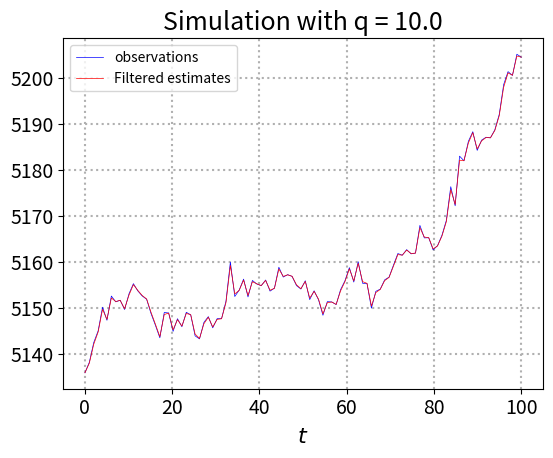
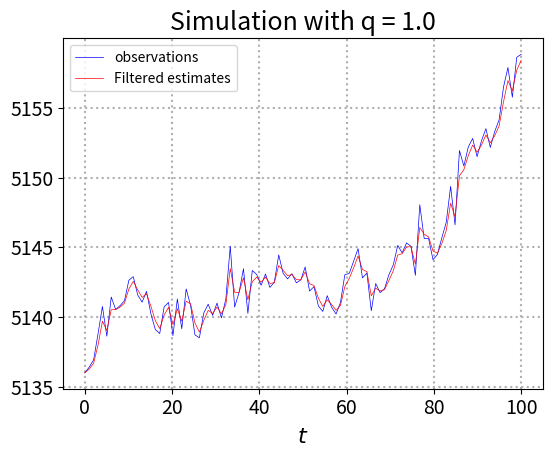
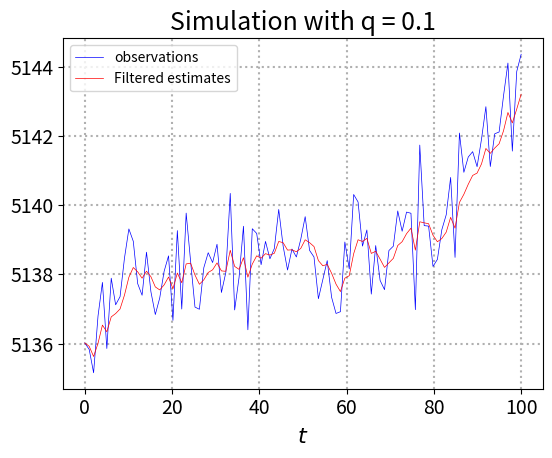
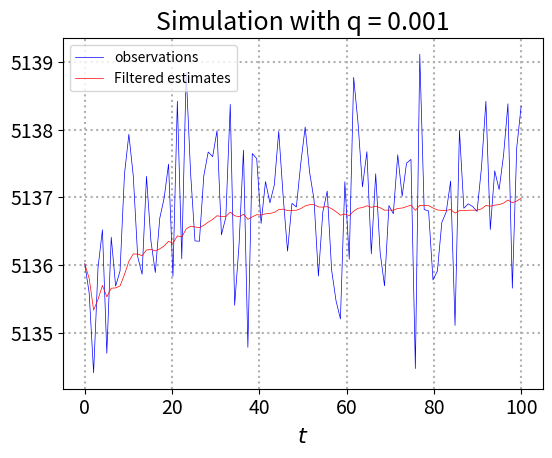
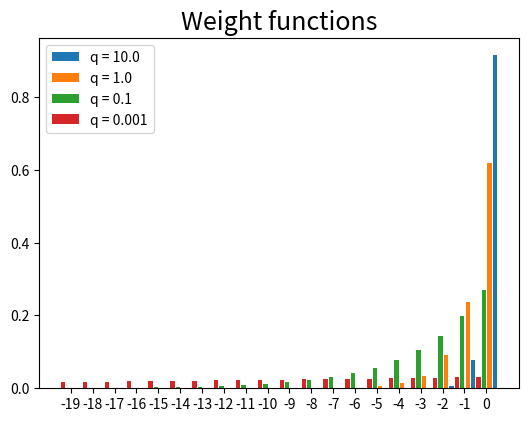
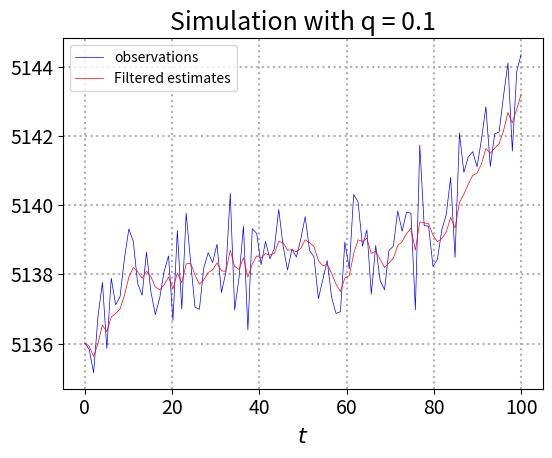
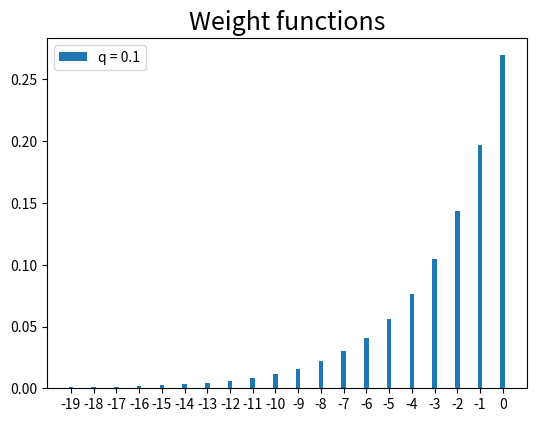

Reproduce these figures in Python, in order.
import numpy as np
import math
import matplotlib.pyplot as plt

class LocalLevel:
    def __init__(self):
        self.a1 = 0
        self.p1 = 10 ** 7
        self.vareps = 1
        self.vareta = [10, 1, 0.1, 0.001]

        self.n = 100

        # how far you want to go to the past
        self.past = 20

    def mu(self):
        mu1 = np.random.normal(self.a1, math.sqrt(self.p1))
        mu = np.zeros(self.n)
        mu[0] = mu1

        return mu

    def sim(self, vareta):

        np.random.seed(1)

        y = np.zeros(self.n)
        mu = self.mu()

        eps = np.zeros(self.n)
        eta = np.zeros(self.n)

        for i in range(self.n):
            eps[i] = np.random.normal(0, math.sqrt(self.vareps))
            eta[i] = np.random.normal(0, math.sqrt(vareta))

        y[0] = mu[0] + eps[0]

        for t in range(1, self.n):
            mu[t] = mu[t-1] + eta[t]
            y[t] = mu[t] + eps[t]

        return y, mu

    def weightFunction(self, t, vareta):
        weight = np.zeros(self.past)

        for j in range(self.past):
            weight[self.past - 1 - j] = self.k[t - j - 1]
            for m in range(j):
                weight[self.past - 1 - j] *= (1 - self.k[t - m - 1])

        return weight

    def kalmanFilter(self, y, vareta):
        """ PART 2 KALMAN FILTER """
        v = np.zeros(self.n)
        f = np.zeros(self.n)
        self.k = np.zeros(self.n)

        a = np.zeros(self.n + 1)
        a[0] = self.a1
        P = np.zeros(self.n + 1)
        P[0] = self.p1

        for t in range(self.n):
            v[t] = y[t] - a[t]
            f[t] = P[t] + self.vareps
            self.k[t] = P[t]/f[t]
            a[t+1] = a[t] + self.k[t]*v[t]
            P[t+1] = self.k[t]*self.vareps + vareta

        return a[1:] ,P[1:]

    def a_to_c(self):
        sims = len(self.vareta)

        y = np.zeros((sims, self.n))
        mu = np.zeros((sims, self.n))

        estimate = np.zeros((sims, self.n))
        Pest = np.zeros((sims, self.n))

        weights = np.zeros((sims, self.past))

        for i in range(sims):
            """ PART 1 SIMULATE A TIME SERIES """
            y[i], mu[i] = self.sim(self.vareta[i])

            """ PART 2 KALMAN FILTER """
            estimate[i], Pest[i] = self.kalmanFilter(y[i], self.vareta[i])

            """ PART 3 PLOT OBSERVATIONS AGAINST FILTERED ESTIMATES """
            plt.figure()
            plt.plot(np.linspace(0,self.n,self.n), y[i], color="blue", label="observations", linewidth=0.5)
            plt.plot(np.linspace(0,self.n,self.n), estimate[i], color="red", label="Filtered estimates", linewidth=0.5)
            # plt.plot(np.linspace(0,self.n,self.n), mu[i], color="red",linewidth=1)
            plt.legend(loc='upper left')
            plt.xticks(fontsize=14)
            plt.yticks(fontsize=14)
            plt.xlabel(r'$t$',fontsize=16)
            plt.title('Simulation with q = ' + str(self.vareta[i]/self.vareps),fontsize=18)
            plt.grid(True,linewidth=1.5,linestyle=':')
            plt.subplots_adjust(left=0.15,bottom=0.15)
            plt.draw()

            """ PART 4 PRESENT WEIGHT FUNCTIONS """
            weights[i] = self.weightFunction(self.n, self.vareta[i])

        """ CONTINUE PART 4: PLOT WEIGHT FUNCTIONS """
        xbars = []
        for i in range(self.past):
            pastYear = i - self.past + 1
            xbars.append(pastYear)

        xbars = tuple(xbars)
        yPos = np.arange(len(xbars))

        plt.figure()
        weightplot = plt.subplot(111)

        width = 0.2

        for i in range(sims):
            plt.bar(yPos + 0.5*sims*width - i*(1.25*width), weights[i], width=width, label='q = ' + str(self.vareta[i]/self.vareps))

        plt.xticks(yPos, xbars)
        plt.legend(loc = 'upper left')
        plt.title('Weight functions',fontsize=18)
        plt.subplots_adjust(left=0.15,bottom=0.15)
        plt.draw()

    def kalmanFilterE(self, y, vareta):
        """ PART 2 KALMAN FILTER """
        v = np.zeros(self.n)
        f = np.zeros(self.n)
        self.k = np.zeros(self.n)

        a = np.zeros(self.n + 1)
        a[0] = self.a1
        a[1] = y[0]
        P = np.zeros(self.n + 1)
        P[0] = self.p1
        P[1] = self.vareps + vareta

        for t in range(1, self.n):
            v[t] = y[t] - a[t]
            f[t] = P[t] + self.vareps
            self.k[t] = P[t]/f[t]
            a[t+1] = a[t] + self.k[t]*v[t]
            P[t+1] = self.k[t]*self.vareps + vareta

        return a[1:] ,P[1:]

    def e(self):
        vareta = 0.1

        y = np.zeros(self.n)
        mu = np.zeros(self.n)

        estimate = np.zeros(self.n)
        Pest = np.zeros(self.n)

        """ PART 1 SIMULATE A TIME SERIES """
        y, mu = self.sim(vareta)

        """ PART 2 KALMAN FILTER """
        estimate, Pest = self.kalmanFilterE(y, vareta)

        """ PART 3 PLOT OBSERVATIONS AGAINST FILTERED ESTIMATES """
        plt.figure()
        plt.plot(np.linspace(0,self.n,self.n), y, color="blue", label="observations", linewidth=0.5)
        plt.plot(np.linspace(0,self.n,self.n), estimate, color="red", label="Filtered estimates", linewidth=0.5)
        # plt.plot(np.linspace(0,self.n,self.n), mu, color="red",linewidth=1)
        plt.legend(loc='upper left')
        plt.xticks(fontsize=14)
        plt.yticks(fontsize=14)
        plt.xlabel(r'$t$',fontsize=16)
        plt.title('Simulation with q = ' + str(vareta/self.vareps),fontsize=18)
        plt.grid(True,linewidth=1.5,linestyle=':')
        plt.subplots_adjust(left=0.15,bottom=0.15)
        plt.draw()

        """ PART 4 PRESENT WEIGHT FUNCTIONS """
        weight = self.weightFunction(self.n, vareta)

        xbars = []
        for i in range(self.past):
            pastYear = i - self.past + 1
            xbars.append(pastYear)

        xbars = tuple(xbars)
        yPos = np.arange(len(xbars))

        plt.figure()
        width = 0.2
        plt.bar(yPos, weight, width=width, label='q = ' + str(vareta/self.vareps))
        plt.xticks(yPos, xbars)
        plt.legend(loc = 'upper left')
        plt.title('Weight functions',fontsize=18)
        plt.subplots_adjust(left=0.15,bottom=0.15)
        plt.draw()

def main():
    localLevel = LocalLevel()

    localLevel.a_to_c()
    localLevel.e()
    plt.show()

if __name__ == "__main__":
    main()
